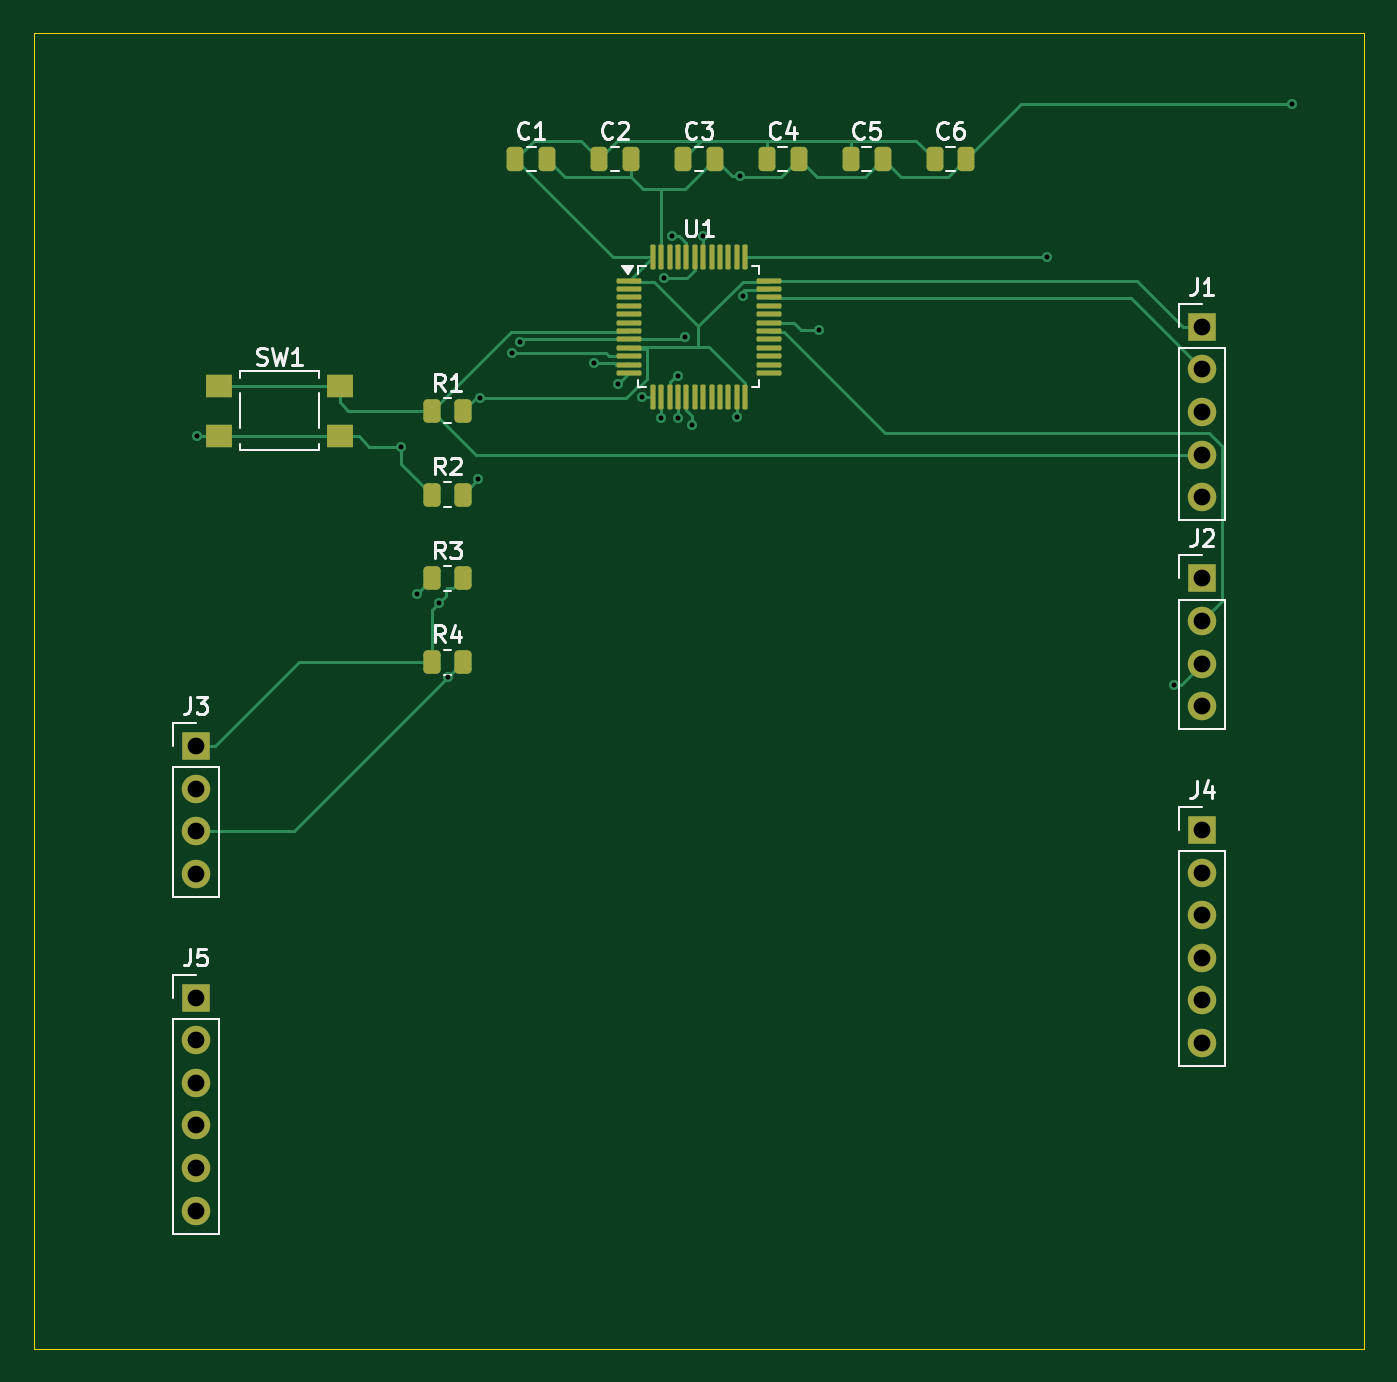
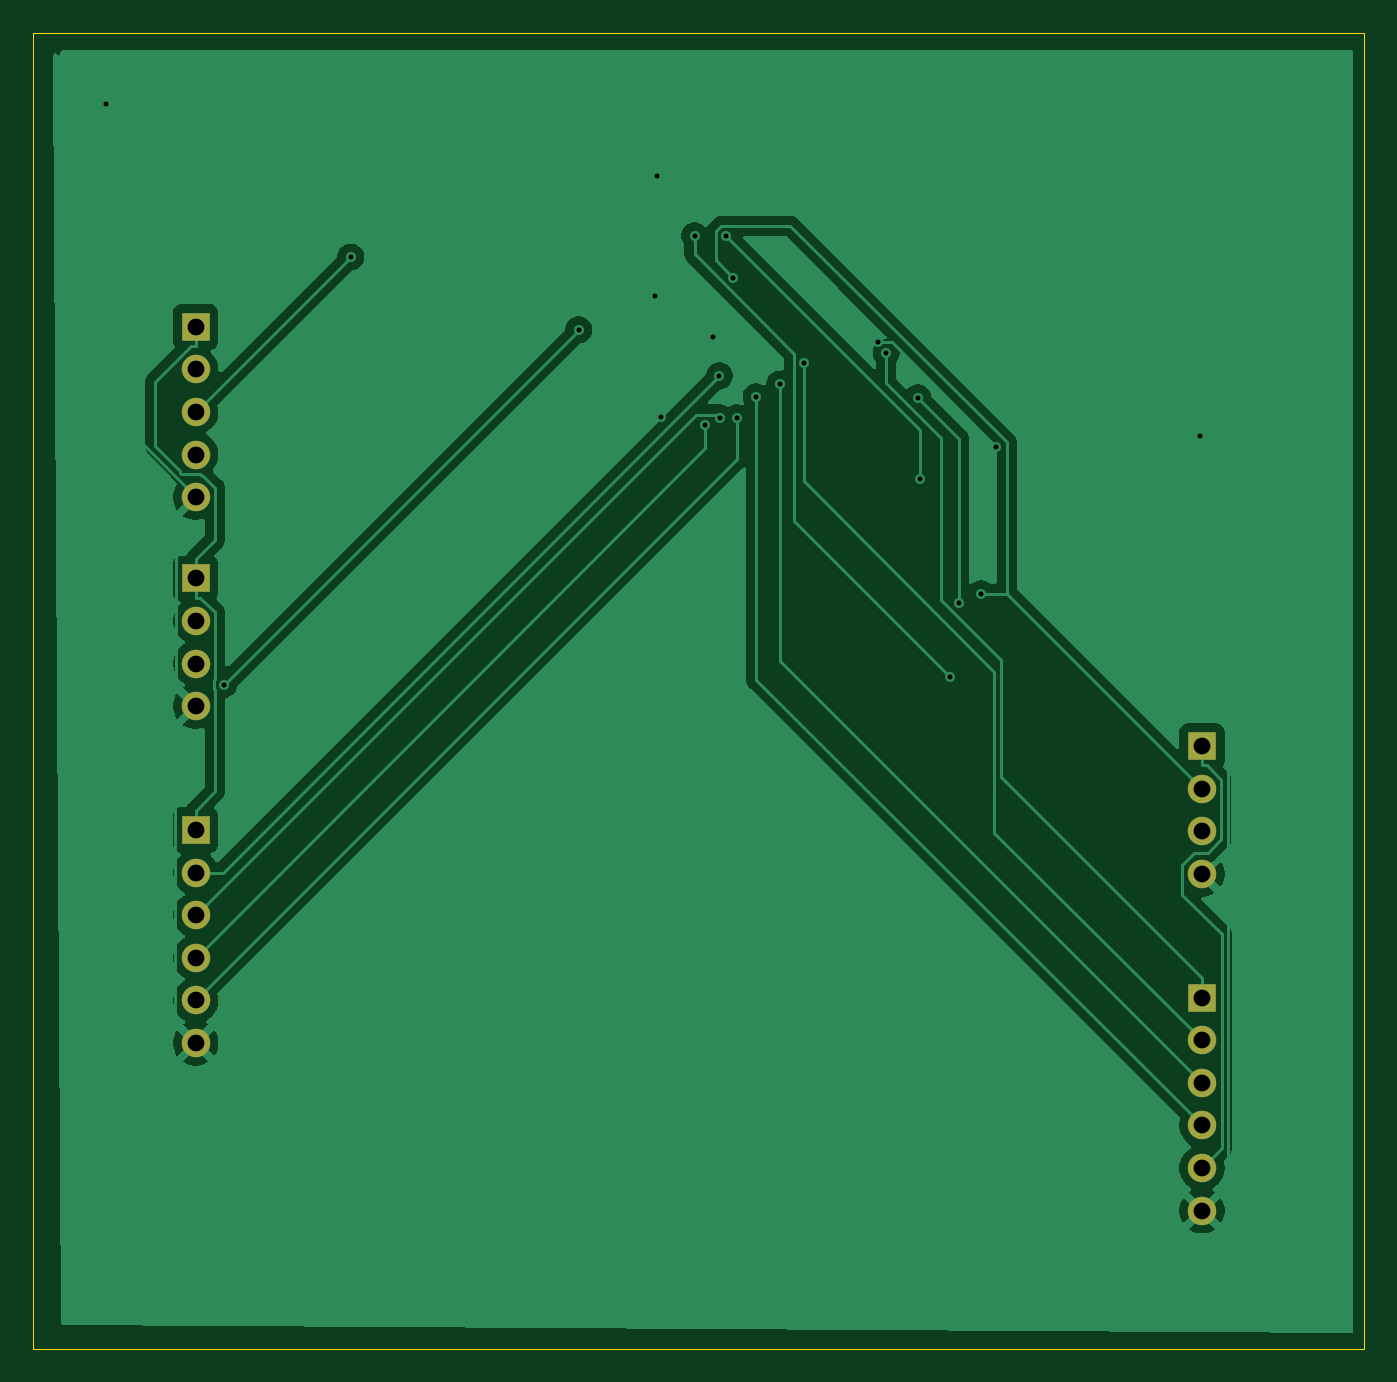
Circuit board: 9 layer files. Board 79.3 x 78.5 mm.
- bottom_copper: STM32_Data_Acquisition_ADC4_prepare-B_Cu.gbr (46259 bytes)
- bottom_mask: STM32_Data_Acquisition_ADC4_prepare-B_Mask.gbr (1307 bytes)
- bottom_silk: STM32_Data_Acquisition_ADC4_prepare-B_Silkscreen.gbr (481 bytes)
- outline: STM32_Data_Acquisition_ADC4_prepare-Edge_Cuts.gbr (634 bytes)
- top_copper: STM32_Data_Acquisition_ADC4_prepare-F_Cu.gbr (17511 bytes)
- top_mask: STM32_Data_Acquisition_ADC4_prepare-F_Mask.gbr (4388 bytes)
- top_silk: STM32_Data_Acquisition_ADC4_prepare-F_Silkscreen.gbr (21543 bytes)
- drill: STM32_Data_Acquisition_ADC4_prepare-NPTH.drl (264 bytes)
- drill: STM32_Data_Acquisition_ADC4_prepare-PTH.drl (1189 bytes)

=== bottom_copper: STM32_Data_Acquisition_ADC4_prepare-B_Cu.gbr (46259 bytes, source omitted) ===
=== bottom_mask: STM32_Data_Acquisition_ADC4_prepare-B_Mask.gbr ===
%TF.GenerationSoftware,KiCad,Pcbnew,10.0.8*%
%TF.CreationDate,2026-11-23T00:36:27+00:00*%
%TF.ProjectId,STM32_Data_Acquisition_ADC4_prepare,53544d33-325f-4446-9174-615f41637175,rev?*%
%TF.SameCoordinates,Original*%
%TF.FileFunction,Soldermask,Bot*%
%TF.FilePolarity,Negative*%
%FSLAX46Y46*%
G04 Gerber Fmt 4.6, Leading zero omitted, Abs format (unit mm)*
G04 Created by KiCad (PCBNEW 10.0.8) date 2026-11-23 00:36:27*
%MOMM*%
%LPD*%
G01*
G04 APERTURE LIST*
%ADD10R,1.700000X1.700000*%
%ADD11C,1.700000*%
G04 APERTURE END LIST*
D10*
%TO.C,J4*%
X140000000Y-130000000D03*
D11*
X140000000Y-132540000D03*
X140000000Y-135080000D03*
X140000000Y-137620000D03*
X140000000Y-140160000D03*
X140000000Y-142700000D03*
%TD*%
D10*
%TO.C,J3*%
X80000000Y-125000000D03*
D11*
X80000000Y-127540000D03*
X80000000Y-130080000D03*
X80000000Y-132620000D03*
%TD*%
D10*
%TO.C,J2*%
X140000000Y-115000000D03*
D11*
X140000000Y-117540000D03*
X140000000Y-120080000D03*
X140000000Y-122620000D03*
%TD*%
D10*
%TO.C,J1*%
X140000000Y-100000000D03*
D11*
X140000000Y-102540000D03*
X140000000Y-105080000D03*
X140000000Y-107620000D03*
X140000000Y-110160000D03*
%TD*%
D10*
%TO.C,J5*%
X80000000Y-140000000D03*
D11*
X80000000Y-142540000D03*
X80000000Y-145080000D03*
X80000000Y-147620000D03*
X80000000Y-150160000D03*
X80000000Y-152700000D03*
%TD*%
M02*

=== bottom_silk: STM32_Data_Acquisition_ADC4_prepare-B_Silkscreen.gbr ===
%TF.GenerationSoftware,KiCad,Pcbnew,10.0.8*%
%TF.CreationDate,2026-11-23T00:36:27+00:00*%
%TF.ProjectId,STM32_Data_Acquisition_ADC4_prepare,53544d33-325f-4446-9174-615f41637175,rev?*%
%TF.SameCoordinates,Original*%
%TF.FileFunction,Legend,Bot*%
%TF.FilePolarity,Positive*%
%FSLAX46Y46*%
G04 Gerber Fmt 4.6, Leading zero omitted, Abs format (unit mm)*
G04 Created by KiCad (PCBNEW 10.0.8) date 2026-11-23 00:36:27*
%MOMM*%
%LPD*%
G01*
G04 APERTURE LIST*
G04 APERTURE END LIST*
M02*

=== outline: STM32_Data_Acquisition_ADC4_prepare-Edge_Cuts.gbr ===
%TF.GenerationSoftware,KiCad,Pcbnew,10.0.8*%
%TF.CreationDate,2026-11-23T00:36:28+00:00*%
%TF.ProjectId,STM32_Data_Acquisition_ADC4_prepare,53544d33-325f-4446-9174-615f41637175,rev?*%
%TF.SameCoordinates,Original*%
%TF.FileFunction,Profile,NP*%
%FSLAX46Y46*%
G04 Gerber Fmt 4.6, Leading zero omitted, Abs format (unit mm)*
G04 Created by KiCad (PCBNEW 10.0.8) date 2026-11-23 00:36:28*
%MOMM*%
%LPD*%
G01*
G04 APERTURE LIST*
%TA.AperFunction,Profile*%
%ADD10C,0.050000*%
%TD*%
G04 APERTURE END LIST*
D10*
X70327381Y-82471750D02*
X149672620Y-82471750D01*
X149672620Y-160928250D01*
X70327381Y-160928250D01*
X70327381Y-82471750D01*
M02*

=== top_copper: STM32_Data_Acquisition_ADC4_prepare-F_Cu.gbr (17511 bytes, source omitted) ===
=== top_mask: STM32_Data_Acquisition_ADC4_prepare-F_Mask.gbr ===
%TF.GenerationSoftware,KiCad,Pcbnew,10.0.8*%
%TF.CreationDate,2026-11-23T00:36:27+00:00*%
%TF.ProjectId,STM32_Data_Acquisition_ADC4_prepare,53544d33-325f-4446-9174-615f41637175,rev?*%
%TF.SameCoordinates,Original*%
%TF.FileFunction,Soldermask,Top*%
%TF.FilePolarity,Negative*%
%FSLAX46Y46*%
G04 Gerber Fmt 4.6, Leading zero omitted, Abs format (unit mm)*
G04 Created by KiCad (PCBNEW 10.0.8) date 2026-11-23 00:36:27*
%MOMM*%
%LPD*%
G01*
G04 APERTURE LIST*
G04 Aperture macros list*
%AMRoundRect*
0 Rectangle with rounded corners*
0 $1 Rounding radius*
0 $2 $3 $4 $5 $6 $7 $8 $9 X,Y pos of 4 corners*
0 Add a 4 corners polygon primitive as box body*
4,1,4,$2,$3,$4,$5,$6,$7,$8,$9,$2,$3,0*
0 Add four circle primitives for the rounded corners*
1,1,$1+$1,$2,$3*
1,1,$1+$1,$4,$5*
1,1,$1+$1,$6,$7*
1,1,$1+$1,$8,$9*
0 Add four rect primitives between the rounded corners*
20,1,$1+$1,$2,$3,$4,$5,0*
20,1,$1+$1,$4,$5,$6,$7,0*
20,1,$1+$1,$6,$7,$8,$9,0*
20,1,$1+$1,$8,$9,$2,$3,0*%
G04 Aperture macros list end*
%ADD10RoundRect,0.075000X-0.075000X-0.662500X0.075000X-0.662500X0.075000X0.662500X-0.075000X0.662500X0*%
%ADD11RoundRect,0.075000X-0.662500X-0.075000X0.662500X-0.075000X0.662500X0.075000X-0.662500X0.075000X0*%
%ADD12R,1.700000X1.700000*%
%ADD13C,1.700000*%
%ADD14RoundRect,0.250000X-0.250000X-0.475000X0.250000X-0.475000X0.250000X0.475000X-0.250000X0.475000X0*%
%ADD15RoundRect,0.250000X-0.262500X-0.450000X0.262500X-0.450000X0.262500X0.450000X-0.262500X0.450000X0*%
%ADD16R,1.600000X1.400000*%
G04 APERTURE END LIST*
D10*
%TO.C,U1*%
X107250000Y-95837500D03*
X107750000Y-95837500D03*
X108250000Y-95837500D03*
X108750000Y-95837500D03*
X109250000Y-95837500D03*
X109750000Y-95837500D03*
X110250000Y-95837500D03*
X110750000Y-95837500D03*
X111250000Y-95837500D03*
X111750000Y-95837500D03*
X112250000Y-95837500D03*
X112750000Y-95837500D03*
D11*
X114162500Y-97250000D03*
X114162500Y-97750000D03*
X114162500Y-98250000D03*
X114162500Y-98750000D03*
X114162500Y-99250000D03*
X114162500Y-99750000D03*
X114162500Y-100250000D03*
X114162500Y-100750000D03*
X114162500Y-101250000D03*
X114162500Y-101750000D03*
X114162500Y-102250000D03*
X114162500Y-102750000D03*
D10*
X112750000Y-104162500D03*
X112250000Y-104162500D03*
X111750000Y-104162500D03*
X111250000Y-104162500D03*
X110750000Y-104162500D03*
X110250000Y-104162500D03*
X109750000Y-104162500D03*
X109250000Y-104162500D03*
X108750000Y-104162500D03*
X108250000Y-104162500D03*
X107750000Y-104162500D03*
X107250000Y-104162500D03*
D11*
X105837500Y-102750000D03*
X105837500Y-102250000D03*
X105837500Y-101750000D03*
X105837500Y-101250000D03*
X105837500Y-100750000D03*
X105837500Y-100250000D03*
X105837500Y-99750000D03*
X105837500Y-99250000D03*
X105837500Y-98750000D03*
X105837500Y-98250000D03*
X105837500Y-97750000D03*
X105837500Y-97250000D03*
%TD*%
D12*
%TO.C,J4*%
X140000000Y-130000000D03*
D13*
X140000000Y-132540000D03*
X140000000Y-135080000D03*
X140000000Y-137620000D03*
X140000000Y-140160000D03*
X140000000Y-142700000D03*
%TD*%
D12*
%TO.C,J3*%
X80000000Y-125000000D03*
D13*
X80000000Y-127540000D03*
X80000000Y-130080000D03*
X80000000Y-132620000D03*
%TD*%
D14*
%TO.C,C4*%
X114050000Y-90000000D03*
X115950000Y-90000000D03*
%TD*%
%TO.C,C6*%
X124050000Y-90000000D03*
X125950000Y-90000000D03*
%TD*%
%TO.C,C3*%
X109050000Y-90000000D03*
X110950000Y-90000000D03*
%TD*%
D12*
%TO.C,J2*%
X140000000Y-115000000D03*
D13*
X140000000Y-117540000D03*
X140000000Y-120080000D03*
X140000000Y-122620000D03*
%TD*%
D15*
%TO.C,R3*%
X94087500Y-115000000D03*
X95912500Y-115000000D03*
%TD*%
D12*
%TO.C,J1*%
X140000000Y-100000000D03*
D13*
X140000000Y-102540000D03*
X140000000Y-105080000D03*
X140000000Y-107620000D03*
X140000000Y-110160000D03*
%TD*%
D16*
%TO.C,SW1*%
X81400000Y-103500000D03*
X88600000Y-103500000D03*
X81400000Y-106500000D03*
X88600000Y-106500000D03*
%TD*%
D15*
%TO.C,R4*%
X94087500Y-120000000D03*
X95912500Y-120000000D03*
%TD*%
D14*
%TO.C,C5*%
X119050000Y-90000000D03*
X120950000Y-90000000D03*
%TD*%
D12*
%TO.C,J5*%
X80000000Y-140000000D03*
D13*
X80000000Y-142540000D03*
X80000000Y-145080000D03*
X80000000Y-147620000D03*
X80000000Y-150160000D03*
X80000000Y-152700000D03*
%TD*%
D14*
%TO.C,C1*%
X99050000Y-90000000D03*
X100950000Y-90000000D03*
%TD*%
D15*
%TO.C,R1*%
X94087500Y-105000000D03*
X95912500Y-105000000D03*
%TD*%
%TO.C,R2*%
X94087500Y-110000000D03*
X95912500Y-110000000D03*
%TD*%
D14*
%TO.C,C2*%
X104050000Y-90000000D03*
X105950000Y-90000000D03*
%TD*%
M02*

=== top_silk: STM32_Data_Acquisition_ADC4_prepare-F_Silkscreen.gbr (21543 bytes, source omitted) ===
=== drill: STM32_Data_Acquisition_ADC4_prepare-NPTH.drl ===
M48
; DRILL file KiCad 10.0.8 date 2026-11-23T00:38:22
; FORMAT={-:-/ absolute / metric / decimal}
; #@! TF.CreationDate,2026-11-23T00:38:22+00:00
; #@! TF.GenerationSoftware,Kicad,Pcbnew,10.0.8
; #@! TF.FileFunction,NonPlated,1,2,NPTH
FMAT,2
METRIC
%
G90
G05
M30

=== drill: STM32_Data_Acquisition_ADC4_prepare-PTH.drl ===
M48
; DRILL file KiCad 10.0.8 date 2026-11-23T00:38:22
; FORMAT={-:-/ absolute / metric / decimal}
; #@! TF.CreationDate,2026-11-23T00:38:22+00:00
; #@! TF.GenerationSoftware,Kicad,Pcbnew,10.0.8
; #@! TF.FileFunction,Plated,1,2,PTH
FMAT,2
METRIC
; #@! TA.AperFunction,Plated,PTH,ViaDrill
T1C0.300
; #@! TA.AperFunction,Plated,PTH,ComponentDrill
T2C1.000
%
G90
G05
T1
X80.09Y-106.5
X92.25Y-107.149
X93.17Y-115.917
X94.494Y-116.457
X95.022Y-120.89
X96.808Y-109.104
X96.936Y-104.222
X98.826Y-101.554
X99.311Y-100.902
X103.74Y-102.181
X105.18Y-103.407
X106.578Y-104.164
X107.75Y-105.413
X107.946Y-97.081
X108.366Y-94.59
X108.75Y-105.416
X108.769Y-102.913
X109.145Y-100.593
X109.608Y-105.855
X110.25Y-94.573
X112.25Y-105.406
X112.462Y-91.009
X112.606Y-98.176
X117.164Y-100.176
X130.757Y-95.837
X138.319Y-121.332
X145.356Y-86.741
T2
X80.0Y-125.0
X80.0Y-127.54
X80.0Y-130.08
X80.0Y-132.62
X80.0Y-140.0
X80.0Y-142.54
X80.0Y-145.08
X80.0Y-147.62
X80.0Y-150.16
X80.0Y-152.7
X140.0Y-100.0
X140.0Y-102.54
X140.0Y-105.08
X140.0Y-107.62
X140.0Y-110.16
X140.0Y-115.0
X140.0Y-117.54
X140.0Y-120.08
X140.0Y-122.62
X140.0Y-130.0
X140.0Y-132.54
X140.0Y-135.08
X140.0Y-137.62
X140.0Y-140.16
X140.0Y-142.7
M30
